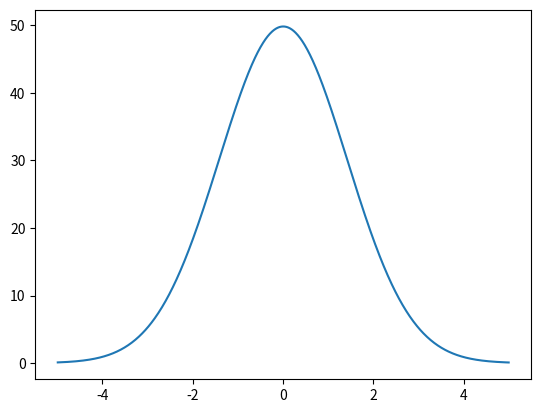

This figure's Python source:
import matplotlib.pyplot as plt
import numpy as np


def f(x,y):
    return -0.5*x*y

def g(x,y):
    return

h = 0.01
y = 0.1
x = -5
x_end = 5

x_list = []
y_list = []
for i in range(int((x_end-x)/h)):
    y = y+h*f(x,y)
    x = x+h
    x_list.append(x)
    y_list.append(y)

plt.plot(x_list, y_list)
plt.show()

"""
Lösa diffekvationer (först matematisk pendel och sedan dubbelpendel) med stegmetoderna Euler, Runge-Kutta och bakvänd Euler
Beräkna energis bevarande för att på så sätt bestämma hur verklighetstrogna de är
Potentiellt, om tid finns, pröva att bestämma Ljapunov-exponenten, som är ett mått på kaos


"""
